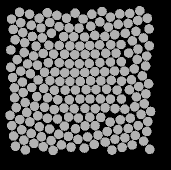

Data behind this chart, as committed beside it:
57.776, 134.8, 0
47.61, 82.92, 0
49.88, 140.9, 0
59.35, 145.7, 0
69.54, 148, 0
78.73, 153.3, 0
88.45, 155.4, 0
97.94, 158.4, 0
99.03, 47.03, 0
86.5, 37.2, 0
79.06, 45.7, 0
71.42, 52.15, 0
62.24, 56.82, 0
56.02, 65.18, 0
44.19, 71.58, 0
37.11, 78.55, 0
40.77, 90.11, 0
42.46, 101.1, 0
43.14, 111.5, 0
45.12, 121.5, 0
46.67, 131.4, 0
41.69, 148.8, 0
51.25, 152.4, 0
61.4, 155.7, 0
71.1, 159.7, 0
81.39, 163.9, 0
91.03, 166.2, 0
95.1, 32.21, 0
76.9, 34.4, 0
69.68, 41.49, 0
61.01, 46.99, 0
52.43, 55.48, 0
44.64, 61.69, 0
30.79, 68.97, 0
30.76, 86.2, 0
32.58, 96.54, 0
34.4, 106.9, 0
34.58, 116.8, 0
36.25, 126.6, 0
39.78, 138.6, 0
33.65, 155, 0
43.83, 159.1, 0
53.93, 162.3, 0
63.25, 165.8, 0
73.12, 169.4, 0
67.33, 31.77, 0
59.07, 37.28, 0
51.26, 44.24, 0
42.85, 51.58, 0
35.15, 58.77, 0
30.01, 134.3, 0
31.83, 144.7, 0
35.48, 165.3, 0
45.34, 168.9, 0
49.53, 33.13, 0
40.77, 41.73, 0
33.33, 48.43, 0
39.55, 31.34, 0
31.51, 38.09, 0
140.3, 138.8, 0
151.4, 98.82, 0
... 147 more rows
